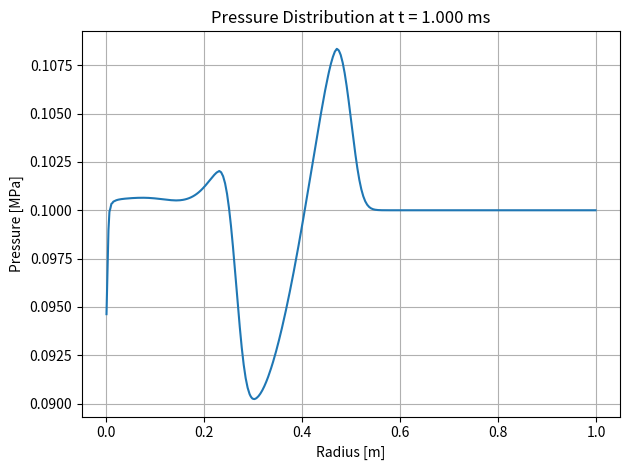
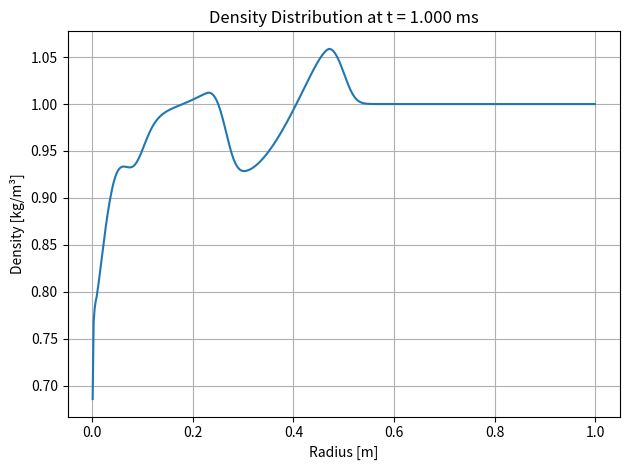
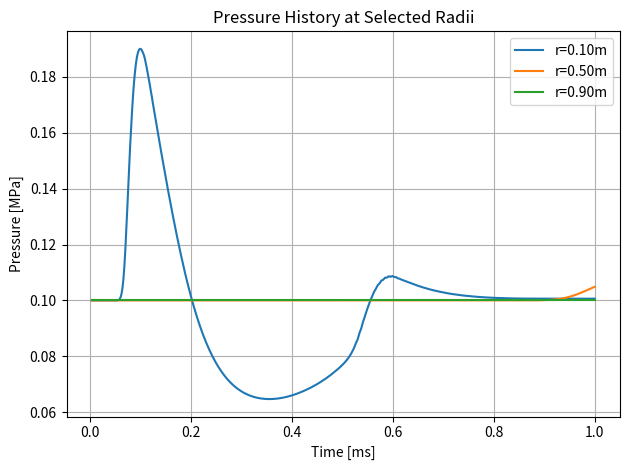

Write the Python code that produced these figures, in order.
import numpy as np
import matplotlib.pyplot as plt

gamma = 1.4
R = 1.0
N = 500
r_edges = np.linspace(0, R, N+1)
r_centers = 0.5 * (r_edges[:-1] + r_edges[1:])
dr = r_edges[1:] - r_edges[:-1]
A = 4 * np.pi * r_edges**2
V = (4/3) * np.pi * (r_edges[1:]**3 - r_edges[:-1]**3)

def initial_conditions(r):
    p = np.where(r < 0.05, 1e6, 1e5)
    rho = np.where(r < 0.05, 5.0, 1.0)
    u = np.zeros_like(r)
    return rho, u, p

def get_primitive(U):
    rho = U[:,0]
    u = U[:,1] / np.clip(rho, 1e-8, None)
    p = (gamma-1)*(U[:,2] - 0.5*rho*u**2)
    return rho, u, p

def spherical_source(U, r):
    rho, u, p = get_primitive(U)
    S = np.zeros_like(U)
    S[:,1] = np.where(r > 1e-8, 2*p/r, 0)
    return S

def apply_boundary(U):
    U[0,1] = 0.0
    U[-1,:] = U[-2,:]
    return U

def minmod(a, b):
    result = np.zeros_like(a)
    mask = (np.sign(a) == np.sign(b))
    result[mask] = np.where(np.abs(a[mask]) < np.abs(b[mask]), a[mask], b[mask])
    return result

def hllc_flux(UL, UR):
    rhoL, uL, pL = get_primitive(UL)
    rhoR, uR, pR = get_primitive(UR)
    EL = UL[:,2]
    ER = UR[:,2]
    cL = np.sqrt(np.maximum(gamma * pL / np.clip(rhoL, 1e-8, None), 1e-8))
    cR = np.sqrt(np.maximum(gamma * pR / np.clip(rhoR, 1e-8, None), 1e-8))
    SL = np.minimum(uL - cL, uR - cR)
    SR = np.maximum(uL + cL, uR + cR)
    S_star = (pR - pL + rhoL*uL*(SL-uL) - rhoR*uR*(SR-uR)) / (rhoL*(SL-uL) - rhoR*(SR-uR) + 1e-8)

    FL = np.zeros_like(UL)
    FR = np.zeros_like(UR)
    FL[:,0] = rhoL*uL
    FL[:,1] = rhoL*uL**2 + pL
    FL[:,2] = uL*(EL + pL)
    FR[:,0] = rhoR*uR
    FR[:,1] = rhoR*uR**2 + pR
    FR[:,2] = uR*(ER + pR)

    flux = np.zeros_like(UL)
    for i in range(len(UL)):
        if SL[i] >= 0:
            flux[i] = FL[i]
        elif S_star[i] >= 0:
            rho_star = rhoL[i] * (SL[i]-uL[i]) / (SL[i]-S_star[i]+1e-8)
            mom_star = rho_star * S_star[i]
            E_star = rho_star * (EL[i]/rhoL[i] + (S_star[i]-uL[i])*(S_star[i]+pL[i]/(rhoL[i]*(SL[i]-uL[i])+1e-8)))
            U_star_L = np.array([rho_star, mom_star, E_star])
            flux[i] = FL[i] + SL[i]*(U_star_L - UL[i])
        elif SR[i] > 0:
            rho_star = rhoR[i] * (SR[i]-uR[i]) / (SR[i]-S_star[i]+1e-8)
            mom_star = rho_star * S_star[i]
            E_star = rho_star * (ER[i]/rhoR[i] + (S_star[i]-uR[i])*(S_star[i]+pR[i]/(rhoR[i]*(SR[i]-uR[i])+1e-8)))
            U_star_R = np.array([rho_star, mom_star, E_star])
            flux[i] = FR[i] + SR[i]*(U_star_R - UR[i])
        else:
            flux[i] = FR[i]
    return flux

rho, u, p = initial_conditions(r_centers)
e = p / ((gamma - 1) * rho)
U = np.zeros((N, 3))
U[:,0] = rho
U[:,1] = rho * u
U[:,2] = rho * (e + 0.5 * u**2)

output_radius = [0.1, 0.5, 0.9]
pressure_history = {radius: [] for radius in output_radius}

T_end = 0.001
CFL = 0.8
t = 0
dt_list = []
while t < T_end:
    dU = U[1:] - U[:-1]
    dU_left = np.vstack((np.zeros((1,3)), dU))
    dU_right = np.vstack((dU, np.zeros((1,3))))
    slope = minmod(dU_left, dU_right)
    UL = U - 0.5*slope
    UR = U + 0.5*slope

    UL_face = UL[:-1]
    UR_face = UR[1:]
    F_edge = hllc_flux(UL_face, UR_face)
    F_edge = np.vstack((F_edge[0], F_edge, F_edge[-1]))

    rho, u, p = get_primitive(U)
    c = np.sqrt(np.maximum(gamma * p / np.clip(rho, 1e-8, None), 1e-8))
    max_speed = np.max(np.abs(u) + c)
    dt = CFL * np.min(dr) / (max_speed + 1e-8)
    if t + dt > T_end:
        dt = T_end - t
    dt_list.append(dt)

    U_new = U.copy()
    for i in range(N):
        F_R = F_edge[i+1]
        F_L = F_edge[i]
        U_new[i] += -dt / V[i] * (A[i+1]*F_R - A[i]*F_L) + spherical_source(U[i:i+1], r_centers[i])[0] * dt
    U_new = apply_boundary(U_new)
    U_new[:,0] = np.clip(U_new[:,0], 1e-8, 1e8)
    U_new[:,2] = np.clip(U_new[:,2], 1e-8, 1e12)
    U = U_new

    for radius in output_radius:
        idx = np.argmin(np.abs(r_centers - radius))
        p_hist = (gamma - 1) * (U[idx, 2] - 0.5 * U[idx, 1]**2 / U[idx, 0])
        pressure_history[radius].append(p_hist)
    t += dt

rho, u, p = get_primitive(U)

# Plot pressure (in MPa) vs radius
plt.figure()
plt.plot(r_centers, p/1e6)
plt.xlabel('Radius [m]')
plt.ylabel('Pressure [MPa]')
plt.title('Pressure Distribution at t = {:.3f} ms'.format(t*1e3))
plt.grid()
plt.tight_layout()
plt.show()

# Plot density vs radius
plt.figure()
plt.plot(r_centers, rho)
plt.xlabel('Radius [m]')
plt.ylabel('Density [kg/m³]')
plt.title('Density Distribution at t = {:.3f} ms'.format(t*1e3))
plt.grid()
plt.tight_layout()
plt.show()

# Plot pressure history (in MPa) at selected radii, time in ms
plt.figure()
for radius in output_radius:
    time_ms = np.cumsum(dt_list) * 1e3
    plt.plot(time_ms, np.array(pressure_history[radius])/1e6, label=f'r={radius:.2f}m')
plt.xlabel('Time [ms]')
plt.ylabel('Pressure [MPa]')
plt.legend()
plt.title('Pressure History at Selected Radii')
plt.grid()
plt.tight_layout()
plt.show()
